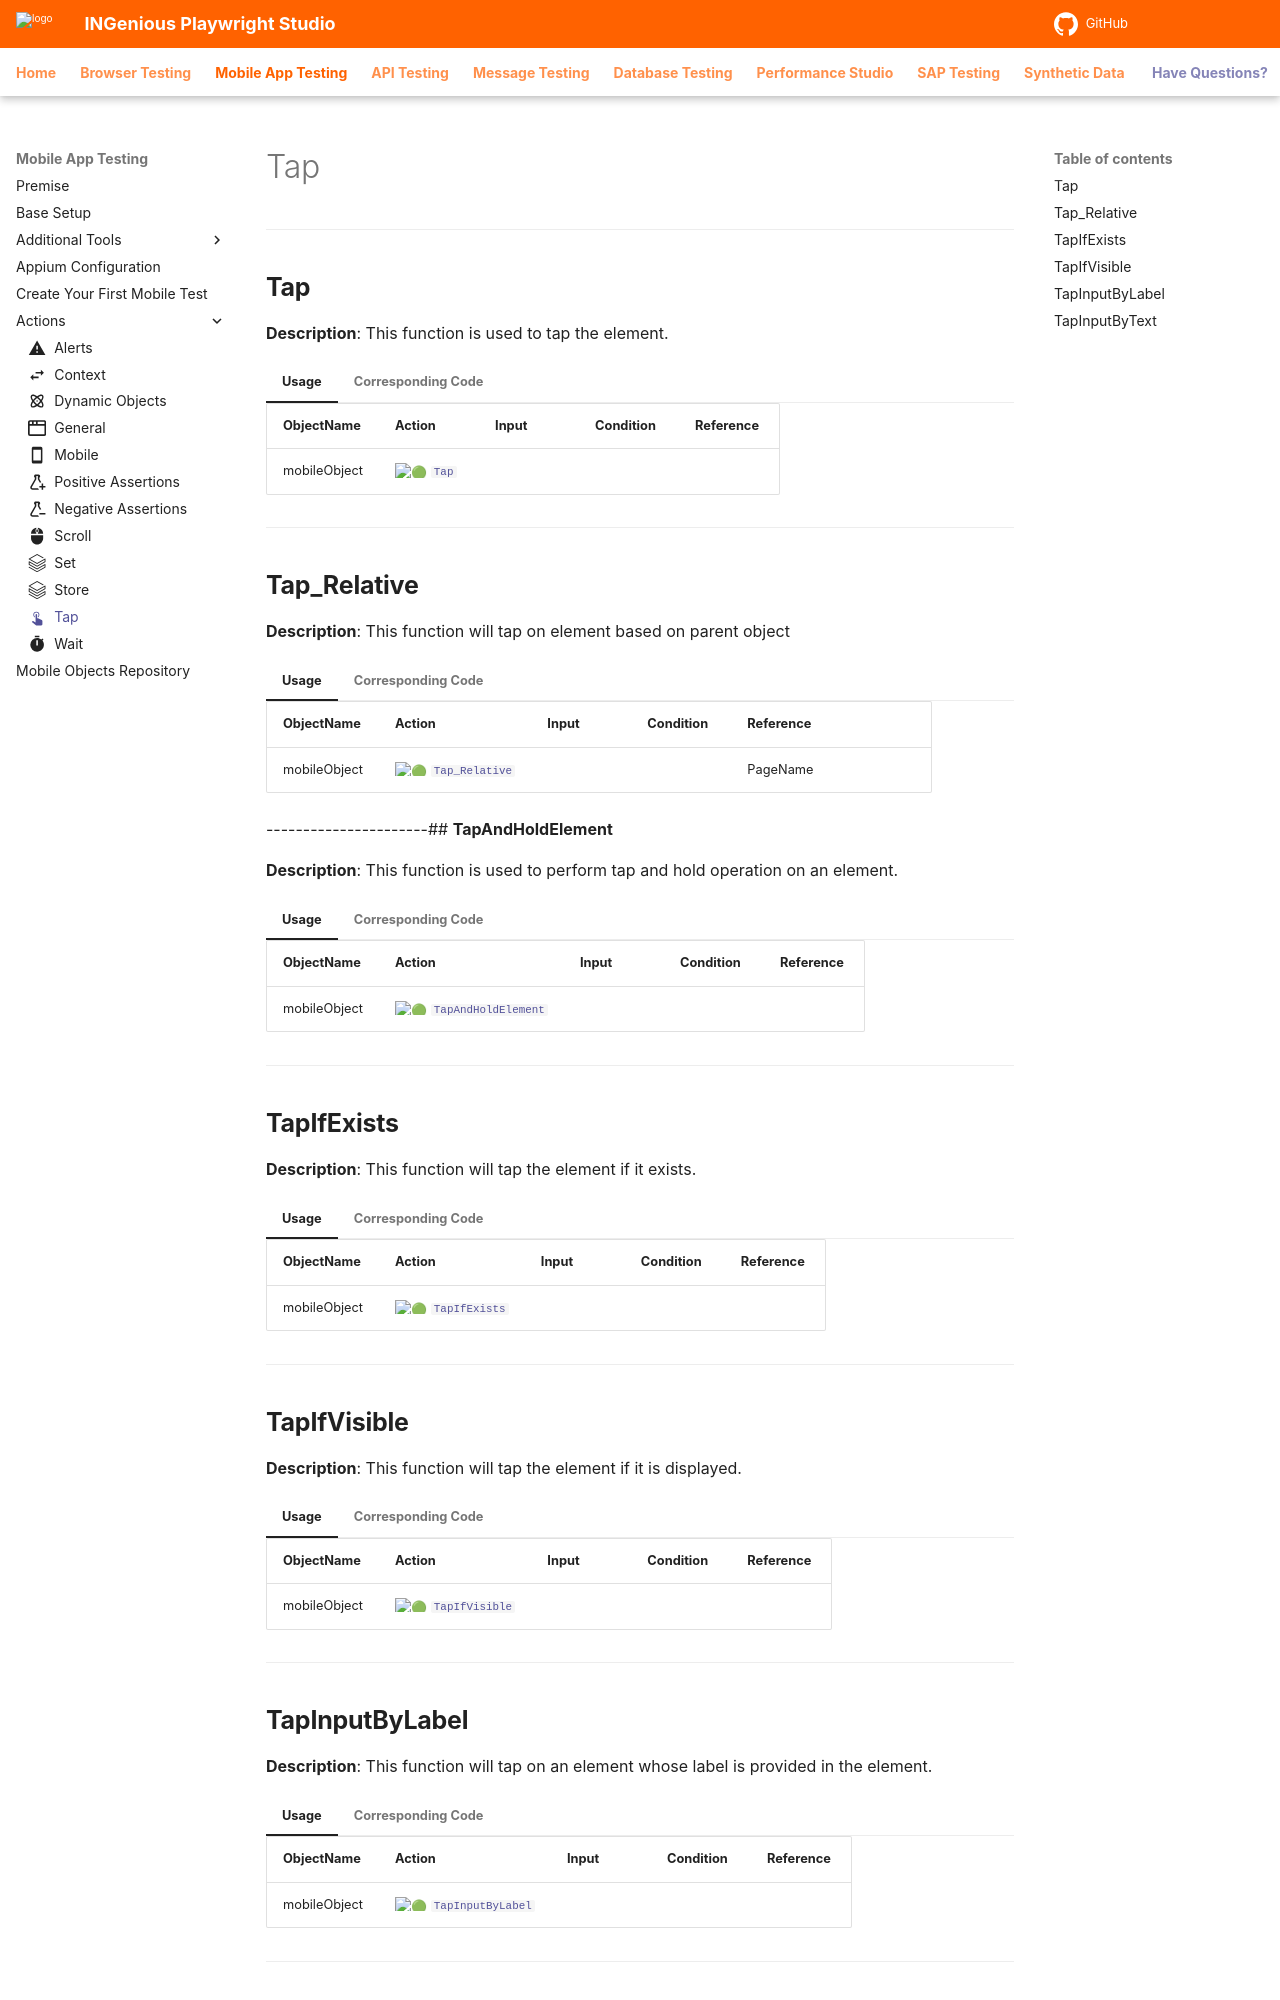

repository: ing-bank/ingenious-doc · page: mobiletesting/mobileActions/tap/index.html · generator: mkdocs

---
icon: material/gesture-tap
---

# Tap
------------------------

## **Tap**

**Description**: This function is used to tap the element.

=== "Usage"

    | ObjectName | Action          | Input                       | Condition |Reference|
    |------------|-----------------|-----------------------------|-----------|---------|
    | mobileObject |:green_circle: [`Tap`](#)|                             |           |         |

=== "Corresponding Code"

    ```java
    @Action(object = ObjectType.APP, desc = "Tap the [<Object>] ")
    public void Tap() {
        if (elementEnabled()) {
            Element.click();
            Report.updateTestLog(Action, "Taping on " + ObjectName, Status.DONE);

        } else {
            throw new ElementException(ExceptionType.Element_Not_Enabled, ObjectName);
        }
    }
    ```

----------------------


## **Tap_Relative**

**Description**: This function will tap on element based on parent object

=== "Usage"

    | ObjectName | Action            | Input        | Condition |Reference|  |
    |------------|-------------------|--------------|-----------|---------|--|
    | mobileObject     |:green_circle: [`Tap_Relative`](#)   |        |  | PageName |

=== "Corresponding Code"

    ```java
    @Action(object = ObjectType.APP, desc = "Tap on element based on parent [<Object>]", condition = InputType.YES)
    public void Tap_Relative() {
        doRelative(RelativeAction.TAP);
    }
    ```
----------------------## **TapAndHoldElement**

**Description**: This function is used to perform tap and hold operation on an element.


=== "Usage"

    | ObjectName | Action          | Input                       | Condition |Reference|
    |------------|-----------------|-----------------------------|-----------|---------|
    | mobileObject |:green_circle: [`TapAndHoldElement`](#)|                             |           |         |

=== "Corresponding Code"

    ```java
    @Action(object = ObjectType.APP, desc = "Tap and hold the [<Object>] element ")
	public void TapAndHoldElement() {
		if (elementEnabled()) {
			new Actions(mDriver).clickAndHold(Element).build().perform();
			Report.updateTestLog(Action, "Tap and hold done", Status.DONE);
		} else {
			throw new ElementException(ElementException.ExceptionType.Element_Not_Enabled, ObjectName);
		}
	}
    ```
----------------------

## **TapIfExists**

**Description**: This function will tap the element if it exists.

=== "Usage"

    | ObjectName | Action          | Input                       | Condition |Reference|
    |------------|-----------------|-----------------------------|-----------|---------|
    | mobileObject |:green_circle: [`TapIfExists`](#)|                             |           |         |

=== "Corresponding Code"

    ```java
    @Action(object = ObjectType.APP, desc = "Tap the [<Object>] if it exists")
    public void TapIfExists() {
        if (Element != null) {
            Tap();
        } else {
            Report.updateTestLog(Action, "Element [" + ObjectName + "] not Exists", Status.DONE);
        }
    }
    ```

----------------------
## **TapIfVisible**

**Description**: This function will tap the element if it is displayed.

=== "Usage"

    | ObjectName | Action          | Input                       | Condition |Reference|
    |------------|-----------------|-----------------------------|-----------|---------|
    | mobileObject |:green_circle: [`TapIfVisible`](#)|                             |           |         |

=== "Corresponding Code"

    ```java
    @Action(object = ObjectType.APP, desc = "Tap the [<Object>] if it is displayed")
    public void TapIfVisible() {
        if (Element != null) {
            if (Element.isDisplayed()) {
                Tap();
            } else {
                Report.updateTestLog(Action, "Element [" + ObjectName + "] not Visible", Status.DONE);
            }
        } else {
            Report.updateTestLog(Action, "Element [" + ObjectName + "] not Exists", Status.DONE);
        }
    }
    ```
----------------------
